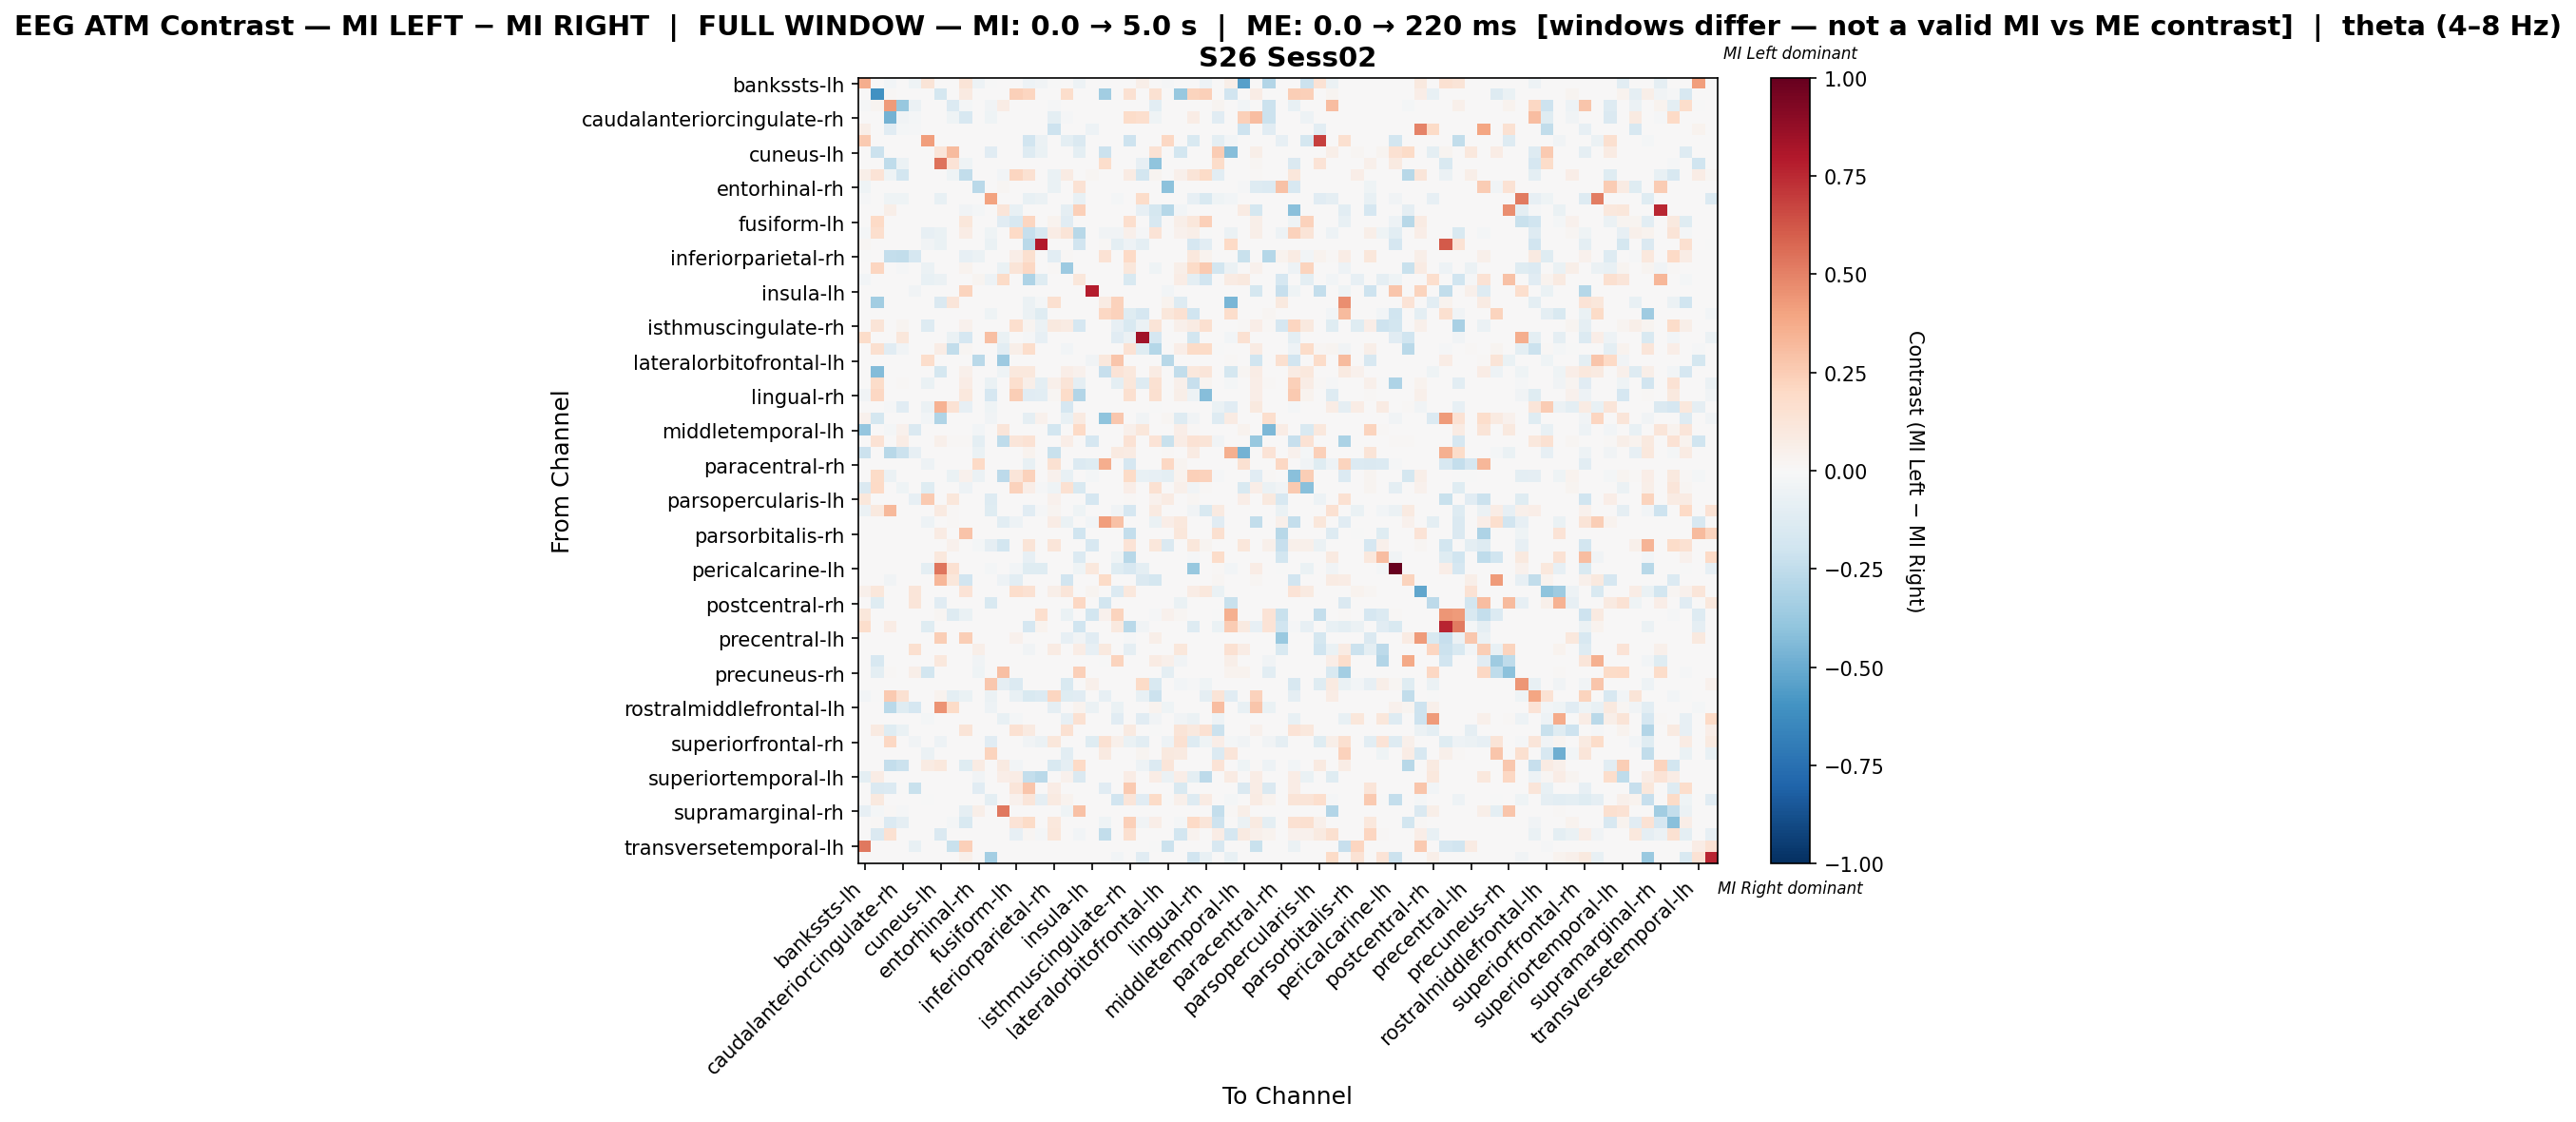

Data behind this chart, as committed beside it:
, bankssts-lh, bankssts-rh, caudalanteriorcingulate-lh, caudalanteriorcingulate-rh, caudalmiddlefrontal-lh, caudalmiddlefrontal-rh, cuneus-lh, cuneus-rh, entorhinal-lh, entorhinal-rh, frontalpole-lh, frontalpole-rh, fusiform-lh, fusiform-rh, inferiorparietal-lh, inferiorparietal-rh, inferiortemporal-lh, inferiortemporal-rh, insula-lh, insula-rh, isthmuscingulate-lh, isthmuscingulate-rh, lateraloccipital-lh
bankssts-lh, 0.3633, 0.0, -0.02493, 0.0, -0.04107, 0.1282, 0.0, 0.0, 0.1282, -0.04987, -0.006234, 0.0, 0.0, -0.04987, -0.03513, -0.006234, 0.0, -0.04987, 0.0, 0.0, 0.0, 0.0, 0.05573
bankssts-rh, 0.0, -0.6093, 0.01118, 0.0, 0.0, 0.0, -0.1748, 0.0, 0.08942, 0.0, 0.0, 0.0, 0.2347, 0.2163, 0.0, 0.0, 0.177, 0.0, 0.0, -0.3496, 0.0, 0.1528, 0.0
caudalanteriorcingulate-lh, -0.01308, 0.02499, 0.4287, -0.376, -0.06212, 0.0, 0.0, -0.1406, -0.02289, 0.0, -0.03596, 0.07497, 0.0, 0.0, 0.0, -0.01259, 0.0, 0.0, 0.0, 0.0, 0.0, 0.0, 0.0
caudalanteriorcingulate-rh, 0.0, 0.0, -0.4703, -0.0314, -0.02027, 0.0, 0.0, -0.04054, -0.1581, 0.0, -0.04054, 0.0, 0.0, 0.0, 0.0, -0.09454, -0.008108, 0.0, 0.0, 0.0, 0.0, 0.1866, 0.171
caudalmiddlefrontal-lh, 0.05547, 0.0, -0.1154, -0.02037, -0.008437, 0.0, 0.0, 0.0, 0.0, 0.0, 0.0, 0.0, 0.0, 0.0, 0.0, -0.2105, 0.0, 0.0, -0.04753, 0.0, 0.0, 0.0, 0.0
caudalmiddlefrontal-rh, 0.26, 0.0, 0.0, 0.0, 0.0, 0.4199, 0.0, 0.0, 0.0, 0.0, 0.0, 0.0, 0.0, -0.1914, -0.05741, 0.0, -0.09568, -0.1467, 0.0, 0.0, 0.0, -0.2041, 0.0
cuneus-lh, 0.0, -0.2144, 0.0, 0.0, 0.0, 0.0, 0.1234, 0.3197, 0.0, 0.0, -0.1135, 0.0, 0.0, -0.1261, -0.06936, 0.0, 0.0, -0.1009, 0.0, -0.2178, 0.0, 0.0, 0.0
cuneus-rh, 0.0, 0.0, -0.2553, -0.05936, 0.0, 0.0, 0.5411, 0.1344, -0.04155, 0.0, 0.0, 0.0, 0.0, 0.0, 0.0, 0.0, 0.0, 0.0, 0.0, 0.1741, 0.0, 0.0, -0.08311
entorhinal-lh, 0.05679, 0.1406, -0.04298, -0.1863, 0.0, 0.0, 0.0, -0.04298, -0.2443, 0.0, 0.0, -0.02388, 0.2163, 0.1487, 0.0, -0.0683, 0.07829, 0.0, 0.02163, 0.0, 0.0, 0.08112, -0.1815
entorhinal-rh, -0.04665, 0.0, 0.0, 0.0, 0.0, 0.0, 0.0, 0.0, 0.0, -0.2695, 0.0, 0.02187, 0.0, 0.0, 0.0, -0.06997, 0.0, 0.146, 0.0, 0.0, 0.0, 0.0, 0.0
frontalpole-lh, -0.0122, 0.0, -0.04473, -0.04473, 0.0, 0.0, -0.07319, 0.0, 0.0, 0.0, 0.4048, 0.0, 0.0, -0.07319, -0.05693, 0.0, 0.0, -0.07726, 0.0, 0.0, -0.02033, 0.0, 0.1872
frontalpole-rh, 0.0, 0.0, 0.05517, 0.0, 0.0, 0.0, 0.0, 0.0, -0.03297, -0.01777, 0.0, 0.1212, -0.07536, 0.0, 0.0, 0.0, -0.08949, 0.2372, 0.0, 0.0, 0.0, 0.0, -0.08478
fusiform-lh, 0.0, 0.1969, 0.0, 0.0, 0.0, 0.0, 0.0, 0.0, 0.1138, 0.0, 0.0, -0.1144, -0.1586, 0.2138, 0.0, 0.0323, -0.113, 0.0, 0.0, 0.0, 0.0, 0.1646, 0.0
fusiform-rh, -0.02245, 0.1658, 0.0, 0.0, 0.0, -0.0842, -0.06736, 0.0, 0.07585, 0.0, -0.04491, 0.0, 0.1978, -0.2329, -0.16, 0.07288, 0.1324, -0.2751, 0.0, -0.03649, -0.03368, 0.05219, -0.01403
inferiorparietal-lh, 0.02023, 0.0, 0.0, 0.0, 0.0, -0.03464, -0.06433, 0.0, 0.0, 0.0, -0.06928, 0.0, 0.0, -0.2722, 0.7943, 0.0, 0.0, -0.193, 0.0, 0.01394, -0.09897, -0.05443, -0.09897
inferiorparietal-rh, -0.00544, 0.0, -0.2369, -0.2427, -0.1687, 0.0, 0.0, 0.0, -0.08357, -0.05985, 0.0, 0.0, 0.06607, 0.1565, 0.0, -0.1016, 0.01043, 0.0, 0.0, 0.146, 0.0, 0.1982, 0.0
inferiortemporal-lh, 0.0, 0.2147, 0.0, -0.008025, 0.0, -0.06019, 0.0, 0.0, 0.03553, 0.0, 0.0, -0.06821, 0.1269, 0.206, 0.0, 0.01084, -0.3598, 0.0, 0.0, 0.0, 0.0, 0.1149, 0.0
inferiortemporal-rh, -0.02441, 0.0, 0.0, 0.0, 0.0, -0.07627, -0.06102, 0.0, 0.0, 0.02901, -0.05186, 0.1886, 0.0, -0.3112, -0.119, 0.0, 0.0, 0.1165, 0.0, 0.0, 0.0, -0.1525, 0.0
insula-lh, 0.0, 0.0, 0.0, 0.0, -0.03354, 0.0, 0.0, 0.0, 0.2211, 0.0, 0.0, 0.0, 0.0, 0.0, 0.0, 0.0, 0.0, 0.0, 0.7858, 0.0, 0.0, 0.0, 0.0
insula-rh, 0.0, -0.3511, 0.0, 0.0, 0.0, 0.0, -0.1481, 0.1193, 0.0, 0.0, 0.0, 0.0, 0.0, -0.0568, -0.02184, 0.1591, 0.0, 0.0, 0.0, 0.0806, 0.2307, 0.0, 0.0
isthmuscingulate-lh, 0.0, 0.0, 0.0, 0.0, 0.0, 0.0, 0.0, 0.0, 0.0, 0.0, -0.04102, 0.0, 0.0, -0.0586, -0.1172, 0.0, 0.0, 0.0, 0.0, 0.2108, 0.2271, -0.1172, -0.1641
isthmuscingulate-rh, 0.0, 0.132, 0.0, 0.024, 0.0, -0.1268, 0.0, 0.0, 0.04458, 0.0, 0.0, 0.0, 0.1697, 0.02843, -0.05592, 0.1012, 0.08059, -0.1715, 0.0, 0.0, -0.08202, -0.1525, -0.05592
lateraloccipital-lh, 0.1807, 0.0, 0.0, 0.1162, 0.0, 0.0, 0.0, -0.06788, -0.1697, 0.0, 0.2978, -0.06788, 0.0, -0.01273, -0.08485, 0.0, 0.0, 0.0, 0.0, 0.0, -0.1103, -0.05516, 0.8376
lateraloccipital-rh, 0.0, 0.1617, -0.1106, -0.0316, 0.0, 0.0, 0.07207, -0.2457, 0.0157, 0.0, 0.0, -0.1043, 0.05838, 0.1792, 0.0, 0.0, -0.02776, 0.0, 0.0, 0.0, 0.0, 0.1461, -0.1232
lateralorbitofrontal-lh, 0.0, 0.0, 0.0, 0.0, 0.0, 0.1769, 0.0, 0.0, 0.0, -0.272, 0.0, -0.3608, 0.0, 0.0, 0.0, 0.0, 0.0, 0.0, -0.03331, 0.1024, 0.2792, 0.0, 0.0
lateralorbitofrontal-rh, 0.0, -0.4343, 0.0, 0.0, 0.0, 0.0, -0.1789, 0.0, 0.05441, 0.0, 0.0, -0.03976, 0.1052, 0.1024, 0.0, 0.0, 0.06929, 0.04481, 0.0, -0.227, 0.1376, 0.1024, 0.0
lingual-lh, 0.0, 0.1797, 0.0, 0.01103, 0.0, -0.06324, 0.0, 0.0, 0.07094, 0.0, -0.06611, 0.0, 0.1694, 0.06101, -0.09773, 0.05044, 0.1324, -0.08624, 0.0, 0.0, -0.09486, 0.1141, -0.1322
lingual-rh, -0.03589, 0.2092, 0.0, 0.0, 0.0, 0.0, 0.0, 0.0, 0.1063, 0.0, -0.1705, 0.0, 0.2485, -0.1149, -0.1077, 0.01798, 0.1847, -0.2916, 0.0, 0.0, 0.0, 0.1635, 0.0
medialorbitofrontal-lh, 0.0, 0.0, -0.01337, -0.1103, 0.0, -0.05906, 0.3477, 0.1458, -0.07875, 0.0, -0.04331, 0.0, 0.0, 0.0, 0.0, 0.0, -0.1693, 0.0, 0.0, 0.0, 0.0, 0.0, 0.0
medialorbitofrontal-rh, 0.04344, -0.1752, 0.0, 0.0, 0.0, -0.02696, -0.3011, 0.0, 0.0, 0.0, -0.03145, 0.0, 0.0, -0.08987, 0.04025, 0.0, -0.07639, 0.09156, 0.0, -0.4025, 0.2715, 0.0, -0.03145
middletemporal-lh, -0.3897, 0.0, -0.01831, 0.04024, -0.1456, 0.0, 0.0, 0.0, 0.0, -0.0257, 0.0, 0.118, 0.0, 0.0, 0.0, -0.1813, 0.0, 0.1966, 0.0, 0.0, 0.0, 0.04718, 0.1101
middletemporal-rh, 0.0, 0.142, 0.0, 0.07099, 0.0, 0.0, 0.04969, 0.01065, 0.01065, -0.09891, 0.0, -0.2506, 0.1207, 0.142, 0.0, 0.0, 0.06389, 0.0, -0.1714, 0.0, 0.0, 0.142, 0.0
paracentral-lh, -0.2145, 0.0, -0.2758, -0.2145, -0.08319, 0.0, 0.0, 0.0, 0.0, -0.07006, 0.0, 0.0, 0.0, 0.03435, 0.0, -0.2189, 0.0, 0.0, 0.0, 0.0, 0.0916, 0.08015, 0.0
paracentral-rh, 0.0, 0.0, 0.0, 0.0, 0.0, -0.05203, 0.0, 0.0, 0.0, 0.1965, 0.0, 0.0, 0.0, -0.0763, 0.0, 0.1544, 0.0, -0.1378, -0.1249, 0.3649, 0.0, -0.17, 0.0
parahippocampal-lh, 0.0, 0.192, -0.06226, 0.0, 0.0, 0.0, 0.0, -0.06523, 0.0448, -0.05633, 0.0, -0.2579, 0.1239, 0.2292, 0.0, 0.04018, -0.07056, 0.0, -0.01779, 0.0, 0.0, 0.1949, -0.07412
parahippocampal-rh, -0.1462, 0.1989, 0.0, -0.04569, 0.0, -0.1234, 0.0, 0.0, -0.05114, 0.0, 0.0, 0.0, 0.2323, 0.06941, -0.009137, -0.04425, 0.1543, -0.1508, 0.0, 0.0, 0.0, 0.06757, 0.0
parsopercularis-lh, 0.1113, 0.0, 0.0, 0.0, -0.08367, 0.2644, 0.0, 0.1113, 0.0, 0.0, -0.128, 0.0, 0.0, 0.004638, 0.0, 0.04174, 0.0, 0.0, -0.1673, 0.0, 0.0, 0.009277, 0.0
parsopercularis-rh, -0.05544, 0.09396, 0.323, 0.0, 0.0, 0.0, 0.08809, 0.01174, 0.0, 0.0, -0.121, 0.0, 0.0, -0.1159, -0.01008, 0.02936, 0.0, -0.04032, 0.0, 0.0, -0.03528, -0.1663, 0.0
parsorbitalis-lh, 0.0, 0.0, 0.0, 0.0, 0.0, -0.05369, 0.0, 0.01059, 0.0, 0.0, 0.0, -0.1077, -0.05385, 0.0, 0.0, 0.07768, -0.06854, 0.0, -0.02937, 0.4202, 0.2931, 0.0, 0.0
parsorbitalis-rh, 0.0, 0.0, 0.0, 0.0, 0.0, 0.0, 0.08519, 0.0, 0.2875, 0.0, 0.0, 0.0, 0.0, 0.0, 0.0, 0.0, 0.0, -0.2002, 0.0, 0.0, 0.0, -0.2403, 0.0
parstriangularis-lh, 0.0, 0.0, 0.0, 0.0, 0.0, 0.0, 0.0, 0.04097, 0.0, -0.02194, -0.09323, -0.1865, 0.004097, 0.127, 0.0, 0.1229, 0.0, 0.0, -0.159, 0.0, 0.0, 0.1352, 0.0
parstriangularis-rh, 0.0, 0.0, 0.0, 0.0, 0.0, 0.0, 0.1086, 0.0, 0.0, 0.0, 0.0, 0.0, 0.0, -0.07875, 0.0, 0.0, 0.0, -0.1378, 0.0, 0.0, -0.03938, -0.2805, 0.0
pericalcarine-lh, 0.0, 0.0, 0.0, 0.0, 0.0, -0.09473, 0.5318, 0.1556, 0.0, 0.0, -0.02286, 0.0, -0.02807, -0.1193, -0.1193, 0.0, 0.0, -0.0421, 0.1038, 0.0, -0.1193, -0.1579, -0.09622
pericalcarine-rh, 0.0, 0.0, -0.03416, 0.0, 0.0, 0.0, 0.3282, 0.1132, -0.1947, 0.0, 0.0, -0.05125, -0.1093, 0.0, 0.0, 0.0, -0.1879, 0.0, 0.0, 0.1891, 0.0, 0.0, -0.1469
postcentral-lh, 0.04964, 0.1117, 0.0, 0.0, 0.1179, 0.0, 0.0, 0.0, 0.1334, 0.0, 0.0, 0.0, 0.1769, 0.1551, 0.0, 0.05895, 0.1179, 0.0, 0.02482, 0.0, -0.1364, 0.1055, 0.0
postcentral-rh, 0.0, -0.1197, 0.0, 0.0, 0.1196, 0.0, -0.1117, 0.0, 0.0, 0.0, -0.1516, 0.0, 0.0, 0.0, 0.0, 0.0, 0.0, 0.2059, 0.0, -0.1835, 0.0, 0.0, 0.0
posteriorcingulate-lh, 0.11, 0.0, 0.0, 0.0, 0.0, 0.0, 0.022, -0.1298, -0.06492, 0.0, 0.0, 0.0, 0.0, 0.0, 0.1672, 0.0, -0.06492, 0.0, -0.1848, 0.044, 0.2244, 0.0, 0.0
posteriorcingulate-rh, 0.1773, 0.0, 0.07709, 0.0, 0.0, -0.1191, 0.0, 0.0, 0.0, 0.0, 0.0, 0.0, 0.0, -0.1649, 0.03287, 0.0, 0.0, -0.1955, 0.0, 0.0, 0.0992, -0.2718, -0.0336
precentral-lh, 0.0, 0.0, 0.0, 0.0, 0.0, 0.0, 0.2497, 0.0, 0.2497, 0.0, 0.0, 0.0, 0.03995, 0.0, 0.0, 0.0, -0.08406, -0.03563, -0.1125, 0.0, 0.0, -0.01425, 0.0
precentral-rh, 0.0, 0.0, 0.0, 0.0, 0.1587, 0.0, 0.0, 0.0, 0.0, 0.05771, 0.0, 0.0, 0.0, -0.03861, 0.0, 0.08176, 0.0, 0.07643, -0.08205, 0.101, 0.0, -0.08688, 0.0
precuneus-lh, 0.0, -0.1589, 0.0, 0.0, 0.0, 0.0, 0.1086, 0.004523, 0.0, -0.0361, 0.0, 0.0, 0.0, 0.0, 0.0, 0.0, 0.0, 0.0, 0.0, -0.007053, 0.2262, 0.0, 0.0
precuneus-rh, 0.0, -0.09862, 0.01557, 0.0, 0.05839, -0.1808, 0.0, 0.0, 0.0, -0.04412, 0.0, 0.3036, 0.0, 0.0, 0.0, 0.0, 0.0, 0.2375, 0.0, 0.0, 0.0, 0.0, 0.0
rostralanteriorcingulate-lh, 0.0, 0.0, 0.0, 0.0, 0.0, 0.0, 0.0, 0.0, 0.0, 0.0, 0.2681, -0.09074, -0.1385, 0.0, 0.0, 0.0, -0.1528, 0.0, 0.05151, 0.0, 0.0, 0.0, 0.1932
rostralanteriorcingulate-rh, -0.02761, -0.003451, 0.2643, 0.1555, 0.0, 0.0, 0.03471, -0.09663, -0.06902, 0.0, -0.05867, 0.0, -0.07592, -0.1553, -0.1346, 0.2177, -0.1173, -0.1104, 0.0, -0.07937, 0.0, 0.0, -0.07247
rostralmiddlefrontal-lh, 0.0, 0.0, -0.2695, -0.1234, -0.1645, 0.0, 0.4483, 0.194, 0.0, 0.0, -0.05025, 0.0, 0.0, 0.0, 0.0, -0.09137, 0.0, 0.03345, -0.05482, 0.0, -0.06853, 0.0, 0.0
rostralmiddlefrontal-rh, 0.0, 0.0, 0.0, 0.0, 0.0, -0.02109, 0.0, 0.0, 0.0, 0.0, 0.0, -0.07382, -0.02109, 0.0, 0.0, 0.0, -0.08436, 0.1496, 0.0, 0.0, -0.116, 0.0, -0.116
superiorfrontal-lh, 0.0, 0.09199, -0.1198, -0.0645, 0.0, 0.0, 0.0, 0.0, 0.1322, 0.0, 0.0, 0.0, 0.1552, 0.09199, 0.0, 0.0, 0.1552, 0.0, 0.0, 0.0, 0.0, 0.09199, 0.0
superiorfrontal-rh, 0.0, 0.0, 0.2085, 0.0, -0.03633, 0.0, -0.04843, 0.0, 0.0, 0.0, -0.112, 0.0, 0.0, -0.03633, -0.06054, 0.1126, 0.0, 0.0, -0.1241, 0.1536, 0.05066, -0.0666, -0.106
superiorparietal-lh, 0.0, 0.0, 0.0, 0.0, 0.0, -0.05968, 0.0, 0.0, 0.0, 0.0, 0.2222, 0.0, 0.0, 0.0, 0.0, 0.0, -0.1023, 0.0, 0.0, 0.09088, 0.00324, 0.0, 0.02356
superiorparietal-rh, 0.0, 0.0, -0.2389, -0.2118, 0.0, 0.08516, 0.1079, 2.2529877681474662e-05, -0.1249, 0.07949, 0.0, 0.09084, -0.02715, 0.0, 0.0, -0.152, -0.0923, 0.1987, 0.0, 0.0, 0.0, 0.0, -0.0543
... 8 more rows
